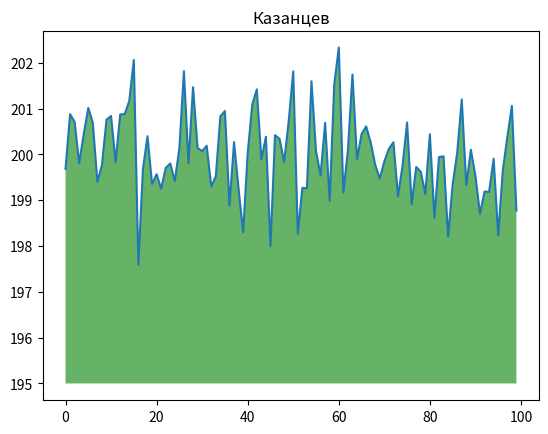

Write Python code to recreate this figure.
import numpy as np
from matplotlib import pyplot as plt
ys = 200 + np.random.randn(100)
x = [x for x in range(len(ys))]
plt.plot(x, ys, '-')
plt.fill_between(x, ys, 195, where=(ys > 195), facecolor='g', alpha=0.6)
plt.title("Казанцев") 
plt.show()
